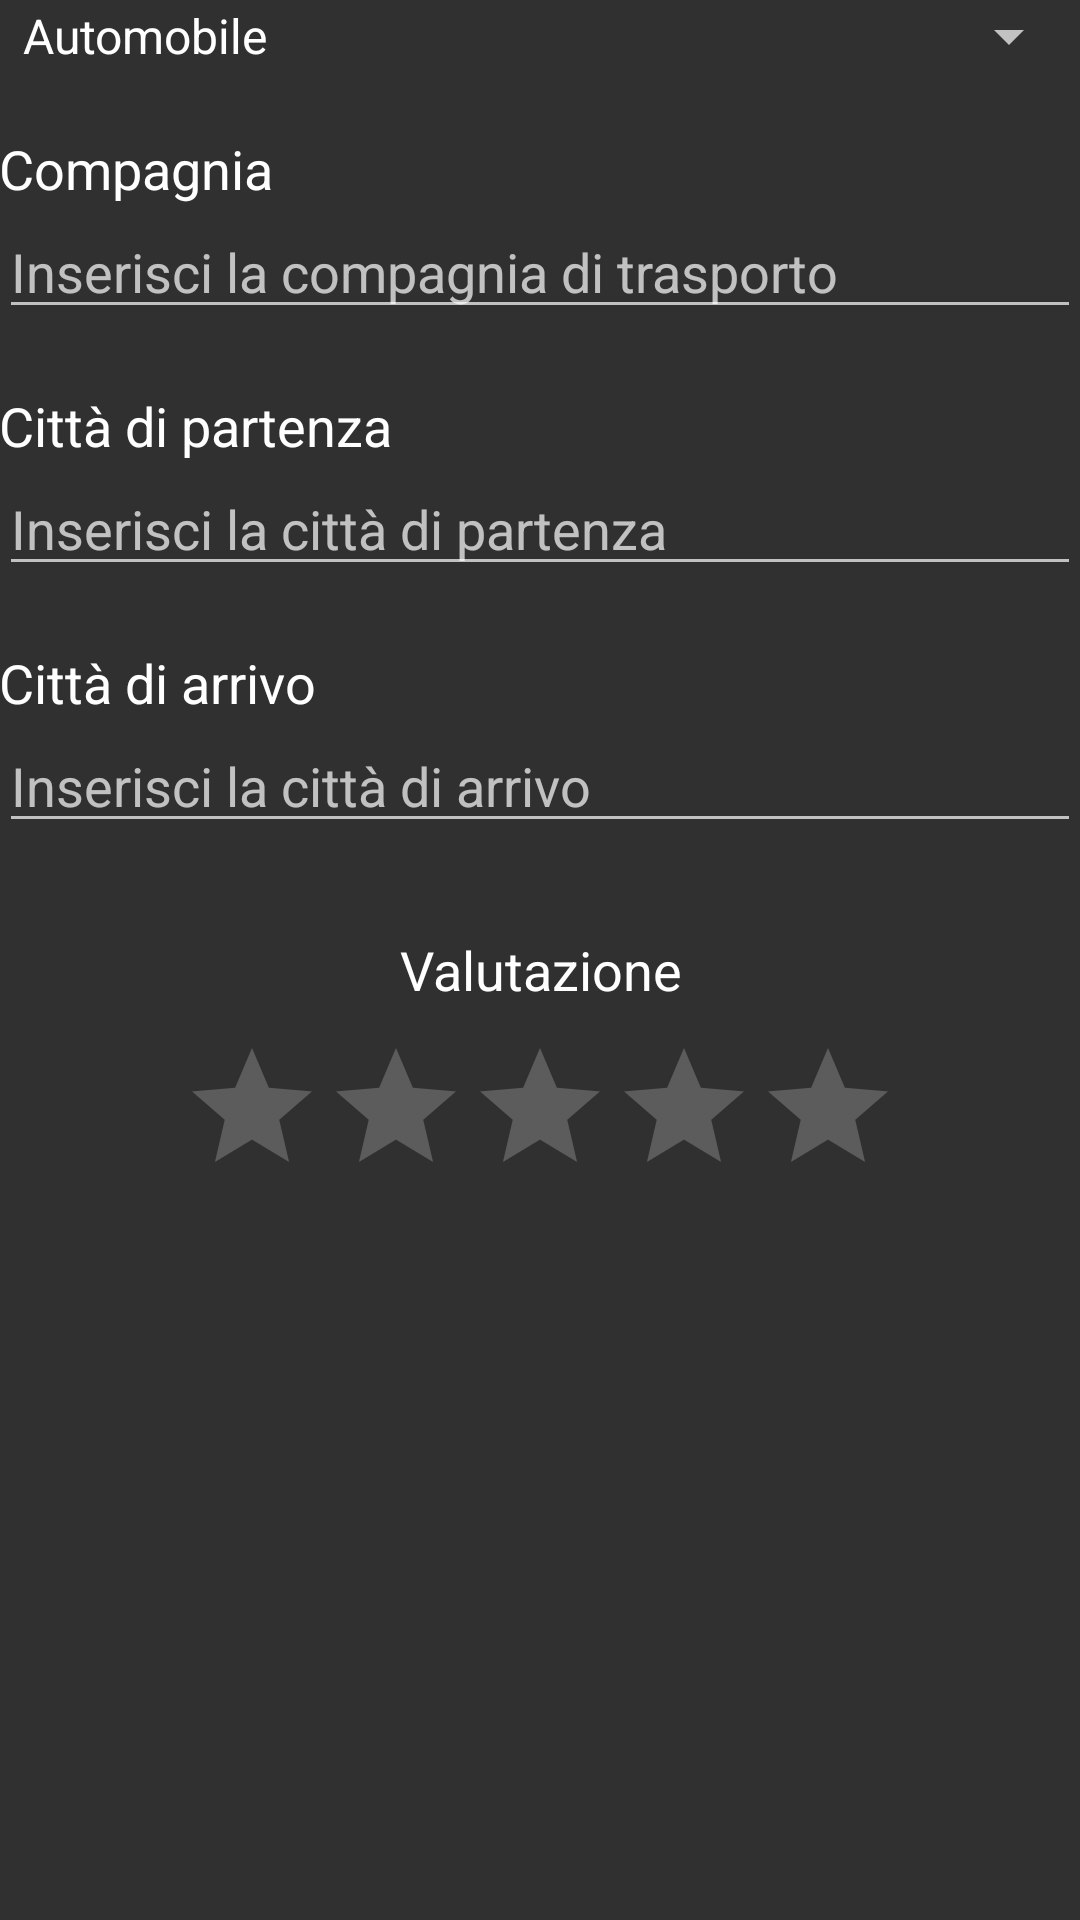

Reconstruct the res/layout file that produces this screen, plus the resources it refers to.
<!-- AndroidManifest.xml: application theme ActionBarTheme -->
<!-- res/layout/fragment_trasporti.xml -->
<ScrollView xmlns:android="http://schemas.android.com/apk/res/android"
    xmlns:tools="http://schemas.android.com/tools"
    android:layout_width="wrap_content"
    android:layout_height="wrap_content" >

    <RelativeLayout
        android:layout_width="match_parent"
        android:layout_height="wrap_content"
        android:paddingBottom="@dimen/activity_vertical_margin"
        android:paddingLeft="@dimen/activity_horizontal_margin"
        android:paddingRight="@dimen/activity_horizontal_margin"
        android:paddingTop="@dimen/activity_vertical_margin"
        tools:context="it.unisa.mytraveldiary.NewTravelMessageActivity$PlaceholderFragment" >

        <Spinner
            android:id="@+id/tipoTrasporti"
            android:layout_width="fill_parent"
            android:layout_height="fill_parent"
            android:layout_marginBottom="20dp"
            android:entries="@array/tipoTrasporti" />

        <TextView
            android:id="@+id/compagnia"
            style="@style/CodeFont"
            android:layout_width="fill_parent"
            android:layout_height="fill_parent"
            android:layout_below="@+id/tipoTrasporti"
            android:text="@string/compagnia" />

        <EditText
            android:id="@+id/compagniaSugg"
            style="@style/CodeFont"
            android:layout_width="fill_parent"
            android:layout_height="fill_parent"
            android:layout_below="@+id/compagnia"
            android:layout_marginBottom="20dp"
            android:hint="@string/compagniaSugg" />

        <TextView
            android:id="@+id/cittaPartenza"
            style="@style/CodeFont"
            android:layout_width="fill_parent"
            android:layout_height="fill_parent"
            android:layout_below="@+id/compagniaSugg"
            android:text="@string/cittaPartenza" />

        <AutoCompleteTextView
            android:id="@+id/cittaPartenzaAutocomplete"
            style="@style/CodeFont"
            android:layout_width="fill_parent"
            android:layout_height="fill_parent"
            android:layout_below="@+id/cittaPartenza"
            android:layout_marginBottom="20dp"
            android:hint="@string/cittaPartenzaSugg" />

        <TextView
            android:id="@+id/cittaArrivo"
            style="@style/CodeFont"
            android:layout_width="fill_parent"
            android:layout_height="fill_parent"
            android:layout_below="@+id/cittaPartenzaAutocomplete"
            android:text="@string/cittaArrivo" />

        <AutoCompleteTextView
            android:id="@+id/cittaArrivoAutocomplete"
            style="@style/CodeFont"
            android:layout_width="fill_parent"
            android:layout_height="fill_parent"
            android:layout_below="@+id/cittaArrivo"
            android:layout_marginBottom="30dp"
            android:hint="@string/cittaArrivoSugg" />

        <TextView
            android:id="@+id/valutazione"
            style="@style/CodeFont"
            android:layout_width="fill_parent"
            android:layout_height="fill_parent"
            android:layout_below="@+id/cittaArrivoAutocomplete"
            android:gravity="center"
            android:text="@string/valutazione" />

        <RatingBar
            android:id="@+id/ratingBar"
            android:layout_width="wrap_content"
            android:layout_height="wrap_content"
            android:layout_below="@+id/valutazione"
            android:layout_centerHorizontal="true"
            android:layout_marginTop="10dp"
            android:stepSize="1"
            android:numStars="5" />
    </RelativeLayout>

</ScrollView>
<!-- resources referenced by this layout -->
<resources>
  <string-array name="tipoTrasporti">
          <item>Automobile</item>
          <item>Pullman</item>
          <item>Treno</item>
          <item>Aereo</item>
          <item>Nave</item>
      </string-array>
  <string name="cittaArrivo">Città di arrivo</string>
  <string name="cittaArrivoSugg">Inserisci la città di arrivo</string>
  <string name="cittaPartenza">Città di partenza</string>
  <string name="cittaPartenzaSugg">Inserisci la città di partenza</string>
  <string name="compagnia">Compagnia</string>
  <string name="compagniaSugg">Inserisci la compagnia di trasporto</string>
  <string name="valutazione">Valutazione</string>
  <style name="CodeFont" parent="@android:style/TextAppearance.Medium">
              <item name="android:textColor">#ffffff</item>
               <item name="android:typeface">sans</item>
             </style>
  <style name="ActionBarTheme" parent="@style/Theme.AppCompat">
          <item name="android:actionBarStyle">@style/actionBar</item>
          <item name="actionBarStyle">@style/actionBar</item>
          <item name="android:actionBarItemBackground">@color/cyan</item>
      </style>
  <style name="actionBar" parent="@style/Widget.AppCompat.ActionBar.Solid">
          <item name="android:background">@color/cyan</item>
          <item name="background">@color/cyan</item>
      </style>
  <color name="cyan">#33B5E5</color>
</resources>
